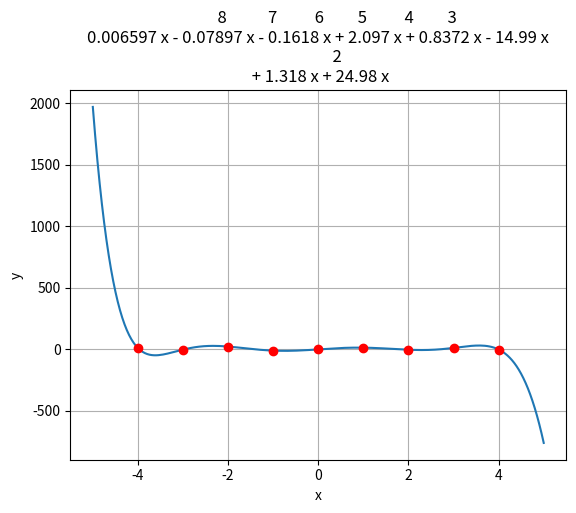

This figure's Python source:
import numpy as np
import matplotlib.pyplot as plt


Punkte = [(-4, 11), (-3, -2), (-2, 23), (-1, -10), (0, 0),
          (4, -1), (3, 12), (2, -3), (1, 14)]

# data adjuster
Punkte = sorted(Punkte)
for i in range(len(Punkte)-1):
    if Punkte[i][0] == Punkte[i+1][0]:
        print(
            'Not graphable with a polynomial because it is not linkseindeutig!')


###################################################
# Precision degree 1
Px = np.poly1d([Punkte[0][1]])

# next degree precision
for k in range(1, len(Punkte)):
    # Rest(x)= Y_k+1 - Pk(X_k+1)
    Rx = np.poly1d([Punkte[k][1] - Px(Punkte[k][0])])

    # the product of all the linear factors:
    LinearFactor = np.poly1d([1])
    # Produkt_j|0->k ((X - X_j) / (Xk+1 - X_j))
    for j in range(0, k):
        LinearFactor *= np.poly1d([1, -Punkte[j][0]]) / \
            (Punkte[k][0] - Punkte[j][0])

    Rx *= LinearFactor

    Px = Px + Rx

###########################################################
# plotting:

x_values = np.linspace(-5, 5, 200)
y_values = Px(x_values)
plt.plot(x_values, y_values)
for a, b in Punkte:
    plt.plot(a, b, 'ro')
plt.xlabel('x')
plt.ylabel('y')
plt.title(Px)
plt.grid(True)
plt.show()
